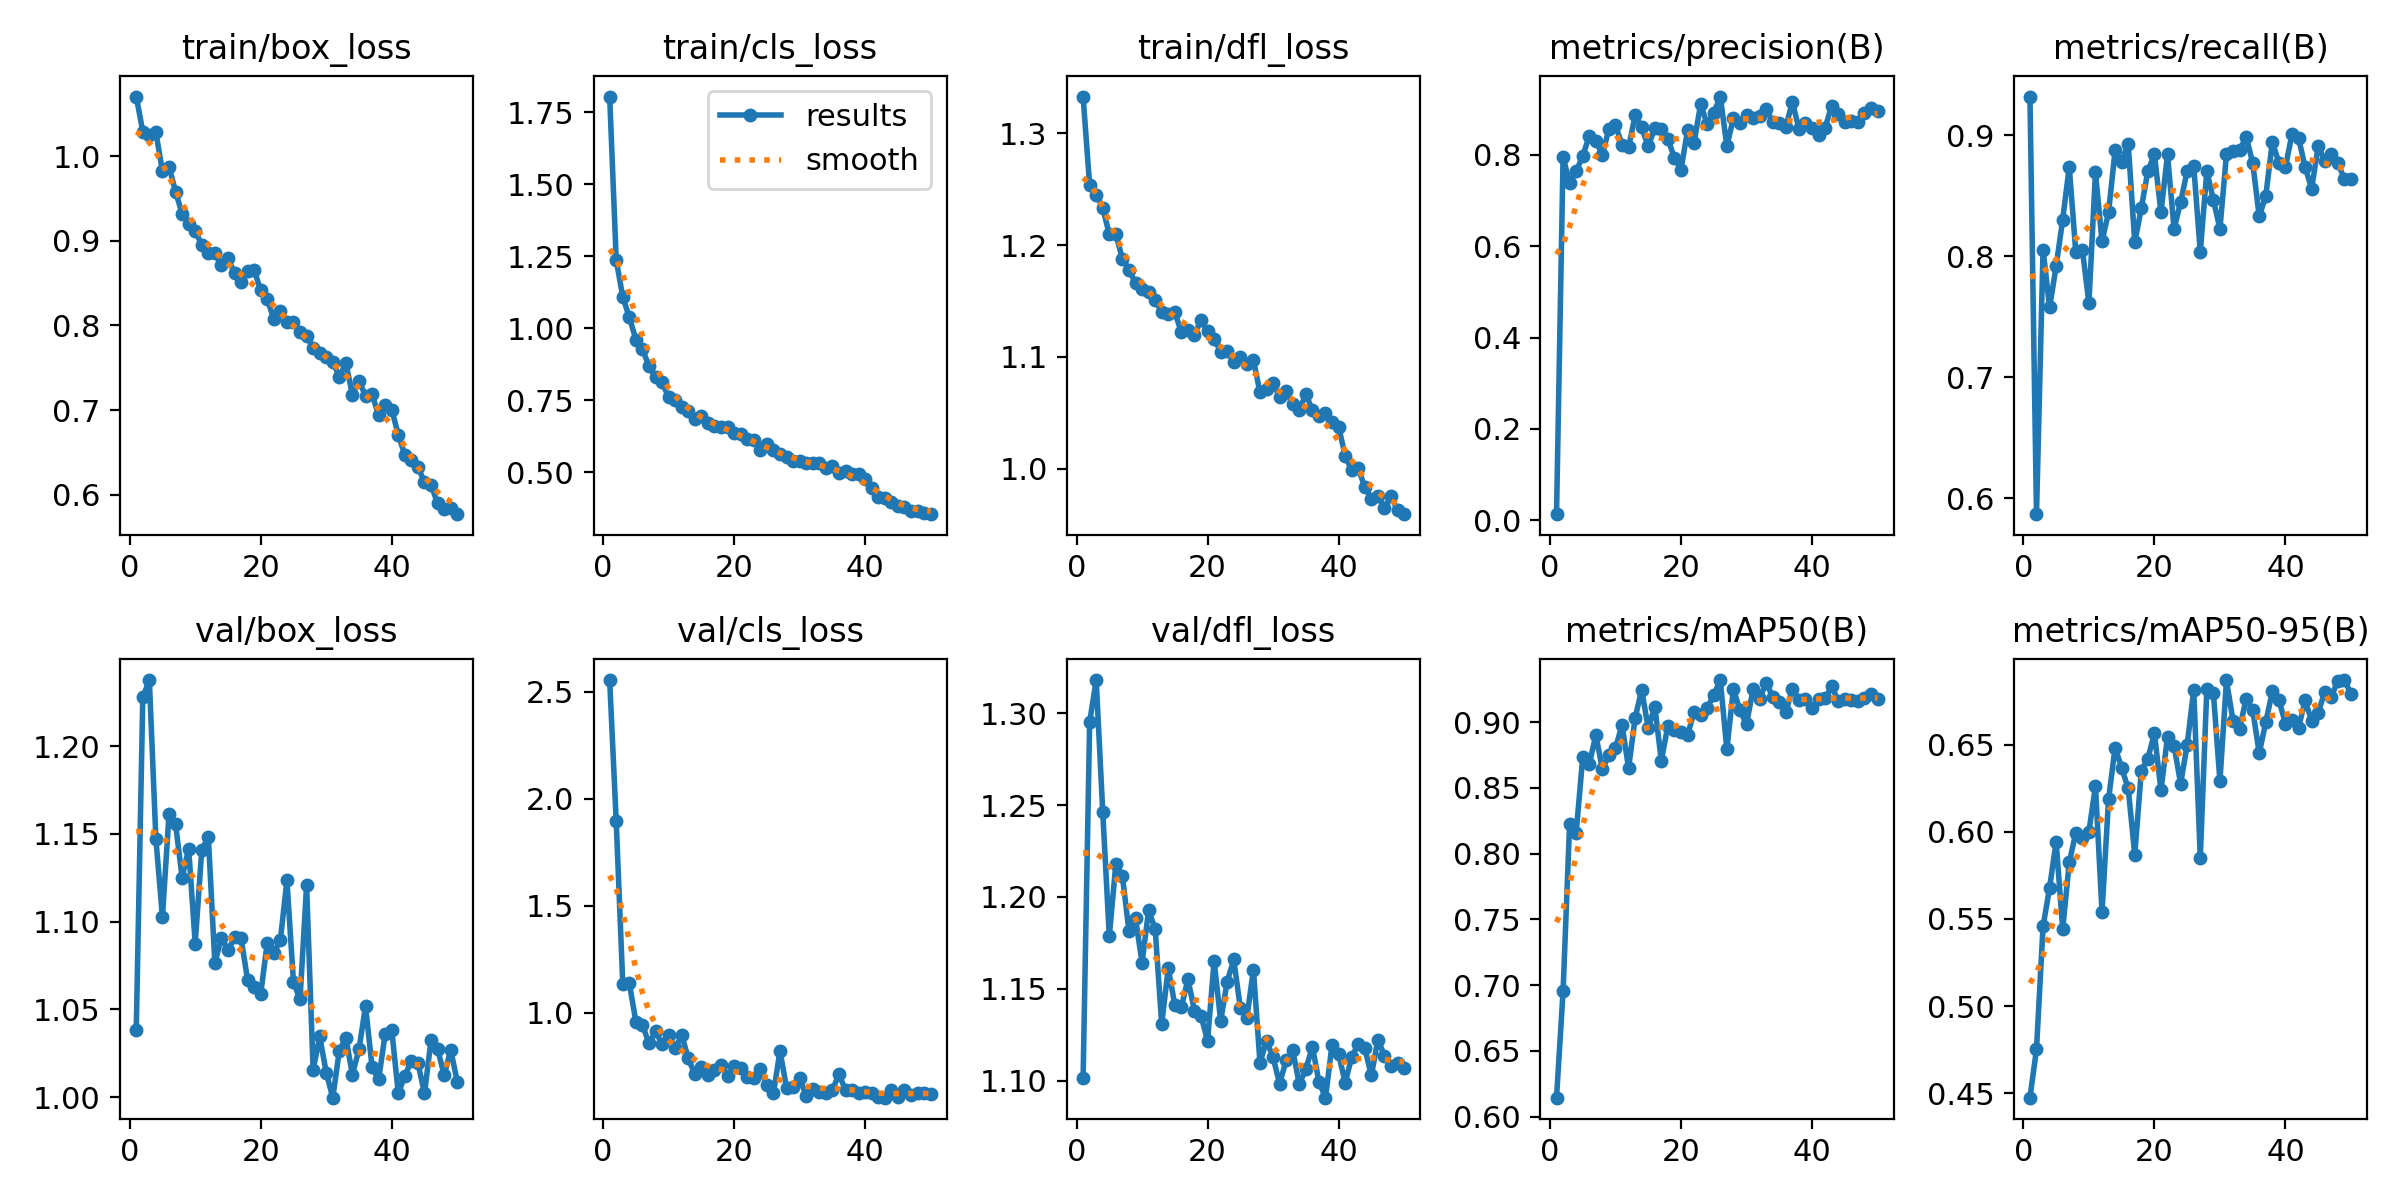

Values plotted in this chart, from the file beside it:
epoch, train/box_loss, train/cls_loss, train/dfl_loss, metrics/precision(B), metrics/recall(B), metrics/mAP50(B), metrics/mAP50-95(B), val/box_loss, val/cls_loss, val/dfl_loss, lr/pg0, lr/pg1, lr/pg2
1, 1.071, 1.804, 1.333, 0.01319, 0.9317, 0.6145, 0.4476, 1.038, 2.555, 1.101, 0.0006528, 0.0006528, 0.0006528
2, 1.029, 1.237, 1.253, 0.7946, 0.587, 0.6953, 0.4753, 1.228, 1.894, 1.295, 0.001293, 0.001293, 0.001293
3, 1.026, 1.108, 1.245, 0.7391, 0.8055, 0.8229, 0.5457, 1.238, 1.135, 1.318, 0.001907, 0.001907, 0.001907
4, 1.028, 1.038, 1.233, 0.7638, 0.7577, 0.816, 0.568, 1.147, 1.137, 1.246, 0.001881, 0.001881, 0.001881
5, 0.9823, 0.9607, 1.21, 0.7976, 0.7918, 0.8733, 0.5942, 1.103, 0.9576, 1.179, 0.001842, 0.001842, 0.001842
6, 0.9878, 0.928, 1.21, 0.841, 0.8302, 0.8681, 0.5442, 1.161, 0.9429, 1.218, 0.001802, 0.001802, 0.001802
7, 0.9583, 0.8674, 1.188, 0.8306, 0.8737, 0.8903, 0.5824, 1.156, 0.8564, 1.211, 0.001762, 0.001762, 0.001762
8, 0.9323, 0.8302, 1.178, 0.7996, 0.8033, 0.8643, 0.5994, 1.125, 0.9123, 1.182, 0.001723, 0.001723, 0.001723
9, 0.9202, 0.8119, 1.166, 0.8574, 0.8055, 0.875, 0.5962, 1.142, 0.8534, 1.188, 0.001683, 0.001683, 0.001683
10, 0.9115, 0.7605, 1.161, 0.8644, 0.7612, 0.8802, 0.6001, 1.087, 0.8975, 1.164, 0.001644, 0.001644, 0.001644
11, 0.8956, 0.7498, 1.158, 0.8224, 0.8691, 0.8979, 0.6261, 1.141, 0.8326, 1.193, 0.001604, 0.001604, 0.001604
12, 0.8861, 0.7249, 1.151, 0.8167, 0.8123, 0.865, 0.5539, 1.148, 0.8949, 1.183, 0.001564, 0.001564, 0.001564
13, 0.8853, 0.714, 1.14, 0.8862, 0.8362, 0.9033, 0.6186, 1.076, 0.7863, 1.131, 0.001525, 0.001525, 0.001525
14, 0.8713, 0.6849, 1.138, 0.86, 0.8874, 0.9246, 0.6483, 1.091, 0.7113, 1.161, 0.001485, 0.001485, 0.001485
15, 0.8798, 0.696, 1.14, 0.8186, 0.878, 0.8954, 0.6365, 1.084, 0.7461, 1.141, 0.001446, 0.001446, 0.001446
16, 0.862, 0.6694, 1.122, 0.8588, 0.8927, 0.9119, 0.6248, 1.091, 0.7106, 1.14, 0.001406, 0.001406, 0.001406
17, 0.8515, 0.6599, 1.124, 0.856, 0.8115, 0.8706, 0.5868, 1.091, 0.732, 1.155, 0.001366, 0.001366, 0.001366
18, 0.8648, 0.6555, 1.12, 0.8347, 0.8396, 0.8975, 0.635, 1.067, 0.7538, 1.138, 0.001327, 0.001327, 0.001327
19, 0.8652, 0.6567, 1.133, 0.7931, 0.8703, 0.8943, 0.6419, 1.063, 0.7032, 1.135, 0.001287, 0.001287, 0.001287
20, 0.8416, 0.6366, 1.123, 0.7678, 0.884, 0.8922, 0.6565, 1.059, 0.7526, 1.122, 0.001248, 0.001248, 0.001248
21, 0.8315, 0.6344, 1.116, 0.8534, 0.8362, 0.8901, 0.6237, 1.088, 0.7402, 1.165, 0.001208, 0.001208, 0.001208
22, 0.8072, 0.6144, 1.105, 0.8268, 0.884, 0.9079, 0.6545, 1.082, 0.6999, 1.133, 0.001168, 0.001168, 0.001168
23, 0.8176, 0.6105, 1.105, 0.911, 0.8225, 0.9058, 0.6491, 1.089, 0.6938, 1.154, 0.001129, 0.001129, 0.001129
24, 0.8041, 0.5761, 1.095, 0.8669, 0.8447, 0.9105, 0.6276, 1.123, 0.7378, 1.166, 0.001089, 0.001089, 0.001089
25, 0.8045, 0.5985, 1.1, 0.8916, 0.8702, 0.9208, 0.6497, 1.065, 0.6599, 1.14, 0.00105, 0.00105, 0.00105
26, 0.7921, 0.5775, 1.093, 0.9276, 0.8744, 0.9321, 0.6814, 1.056, 0.6229, 1.134, 0.00101, 0.00101, 0.00101
27, 0.7879, 0.5626, 1.097, 0.8191, 0.8034, 0.8792, 0.585, 1.121, 0.8208, 1.16, 0.0009704, 0.0009704, 0.0009704
28, 0.7739, 0.5516, 1.068, 0.8804, 0.8703, 0.9252, 0.6817, 1.016, 0.6477, 1.11, 0.0009308, 0.0009308, 0.0009308
29, 0.768, 0.5398, 1.072, 0.8703, 0.8464, 0.9091, 0.6794, 1.035, 0.6536, 1.122, 0.0008912, 0.0008912, 0.0008912
30, 0.763, 0.5399, 1.077, 0.8868, 0.8225, 0.8984, 0.6292, 1.014, 0.6949, 1.113, 0.0008516, 0.0008516, 0.0008516
31, 0.7574, 0.5333, 1.064, 0.881, 0.8842, 0.9251, 0.6867, 0.9997, 0.6101, 1.098, 0.000812, 0.000812, 0.000812
32, 0.7391, 0.5322, 1.069, 0.8843, 0.887, 0.9178, 0.6636, 1.026, 0.6409, 1.111, 0.0007724, 0.0007724, 0.0007724
33, 0.7554, 0.5316, 1.057, 0.9009, 0.8874, 0.9302, 0.6592, 1.034, 0.6309, 1.117, 0.0007328, 0.0007328, 0.0007328
34, 0.7182, 0.5151, 1.052, 0.871, 0.8985, 0.9194, 0.6761, 1.013, 0.6233, 1.098, 0.0006932, 0.0006932, 0.0006932
35, 0.7343, 0.5204, 1.067, 0.8704, 0.8771, 0.9154, 0.6698, 1.027, 0.6384, 1.106, 0.0006536, 0.0006536, 0.0006536
36, 0.7168, 0.4981, 1.052, 0.8606, 0.8328, 0.9074, 0.645, 1.052, 0.7117, 1.119, 0.000614, 0.000614, 0.000614
37, 0.7187, 0.5053, 1.047, 0.9157, 0.8498, 0.9254, 0.6628, 1.017, 0.6375, 1.099, 0.0005744, 0.0005744, 0.0005744
38, 0.6938, 0.4952, 1.05, 0.8572, 0.8942, 0.9171, 0.6805, 1.01, 0.6391, 1.091, 0.0005348, 0.0005348, 0.0005348
39, 0.7054, 0.4945, 1.042, 0.8701, 0.8771, 0.9178, 0.6756, 1.036, 0.6252, 1.119, 0.0004952, 0.0004952, 0.0004952
40, 0.7006, 0.4762, 1.037, 0.859, 0.8737, 0.9106, 0.662, 1.038, 0.6288, 1.115, 0.0004556, 0.0004556, 0.0004556
41, 0.6707, 0.447, 1.012, 0.8434, 0.9005, 0.9173, 0.6642, 1.002, 0.626, 1.099, 0.000416, 0.000416, 0.000416
42, 0.6468, 0.415, 0.9982, 0.8589, 0.8976, 0.918, 0.6596, 1.012, 0.6075, 1.113, 0.0003764, 0.0003764, 0.0003764
43, 0.6404, 0.41, 1, 0.9078, 0.8735, 0.9273, 0.6752, 1.021, 0.6023, 1.12, 0.0003368, 0.0003368, 0.0003368
44, 0.6327, 0.3974, 0.9833, 0.89, 0.8557, 0.9161, 0.6637, 1.019, 0.6404, 1.118, 0.0002972, 0.0002972, 0.0002972
45, 0.6146, 0.3811, 0.973, 0.8718, 0.8908, 0.9175, 0.6681, 1.002, 0.6069, 1.103, 0.0002576, 0.0002576, 0.0002576
46, 0.6116, 0.3781, 0.9752, 0.8744, 0.879, 0.9167, 0.6803, 1.032, 0.64, 1.122, 0.000218, 0.000218, 0.000218
47, 0.5896, 0.3669, 0.9651, 0.8728, 0.884, 0.9161, 0.6773, 1.028, 0.615, 1.114, 0.0001784, 0.0001784, 0.0001784
48, 0.5834, 0.3649, 0.9752, 0.8919, 0.8771, 0.9187, 0.6866, 1.012, 0.6222, 1.108, 0.0001388, 0.0001388, 0.0001388
49, 0.5844, 0.3585, 0.9625, 0.9023, 0.8635, 0.9214, 0.687, 1.027, 0.6249, 1.109, 9.92e-05, 9.92e-05, 9.92e-05
50, 0.5768, 0.3544, 0.9591, 0.8965, 0.8635, 0.9176, 0.6791, 1.009, 0.6181, 1.107, 5.96e-05, 5.96e-05, 5.96e-05
